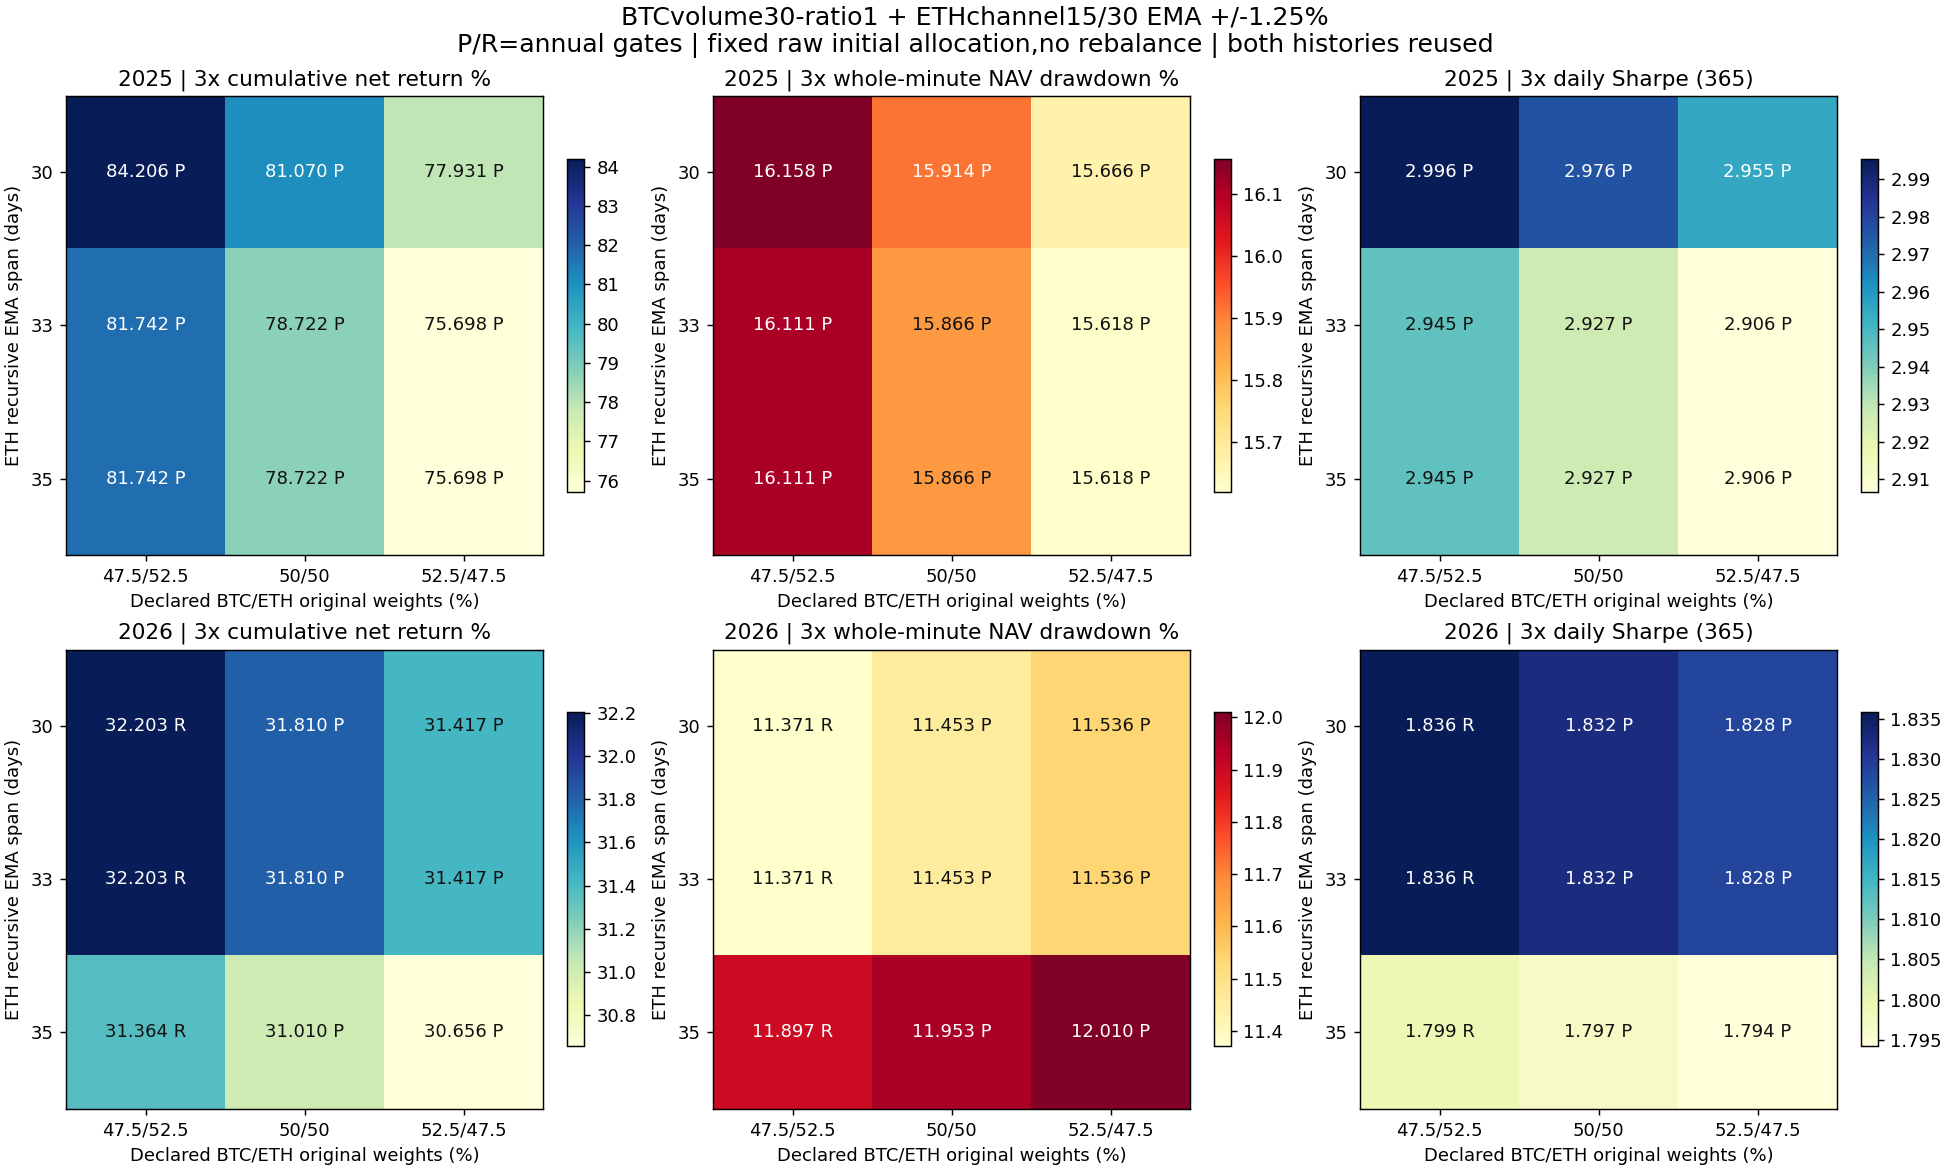

Data behind this chart, as committed beside it:
config, year, role, asset, is_new, EMA_span_days, BTC_initial_weight, cost, net_return_pct, minute_DD_pct, daily_DD_pct, Sharpe365, Calmar, positive_folds1, round_trips, cost_pct, status
fundalloc_2025_BTC_vol30_r1_c950, 2025, component, BTC, True, , 0.475, 1, 20.17, 12.12, 10.62, 1.572, 3.723, 4, 3, 0.8974, passed
fundalloc_2025_BTC_vol30_r1_c950, 2025, component, BTC, True, , 0.475, 2, 19.23, 12.13, 10.86, 1.514, 3.534, 4, 3, 1.788, passed
fundalloc_2025_BTC_vol30_r1_c950, 2025, component, BTC, True, , 0.475, 3, 18.31, 12.13, 11.09, 1.456, 3.349, 4, 3, 2.672, passed
fundalloc_2025_ETH_s30_b0.0125_c1050, 2025, component, ETH, True, 30, 0.475, 1, 146.4, 19.83, 16.91, 3.206, 26.36, 5, 2, 0.8165, passed
fundalloc_2025_ETH_s30_b0.0125_c1050, 2025, component, ETH, True, 30, 0.475, 2, 145.1, 20.04, 17.13, 3.189, 25.75, 5, 2, 1.628, passed
fundalloc_2025_ETH_s30_b0.0125_c1050, 2025, component, ETH, True, 30, 0.475, 3, 143.8, 20.25, 17.34, 3.171, 25.16, 5, 2, 2.434, passed
fundalloc_2025_ETH_s33_b0.0125_c1050, 2025, component, ETH, True, 33, 0.475, 1, 141.7, 19.83, 16.91, 3.144, 25.14, 5, 2, 0.8032, passed
fundalloc_2025_ETH_s33_b0.0125_c1050, 2025, component, ETH, True, 33, 0.475, 2, 140.4, 20.04, 17.13, 3.126, 24.56, 5, 2, 1.601, passed
fundalloc_2025_ETH_s33_b0.0125_c1050, 2025, component, ETH, True, 33, 0.475, 3, 139.1, 20.25, 17.35, 3.108, 23.99, 5, 2, 2.394, passed
fundalloc_2025_ETH_s35_b0.0125_c1050, 2025, component, ETH, True, 35, 0.475, 1, 141.7, 19.83, 16.91, 3.144, 25.14, 5, 2, 0.8032, passed
fundalloc_2025_ETH_s35_b0.0125_c1050, 2025, component, ETH, True, 35, 0.475, 2, 140.4, 20.04, 17.13, 3.126, 24.56, 5, 2, 1.601, passed
fundalloc_2025_ETH_s35_b0.0125_c1050, 2025, component, ETH, True, 35, 0.475, 3, 139.1, 20.25, 17.35, 3.108, 23.99, 5, 2, 2.394, passed
fundalloc_2025_BTC_vol30_r1_c1000, 2025, component, BTC, True, , 0.5, 1, 20.17, 12.12, 10.62, 1.572, 3.723, 4, 3, 0.8974, passed
fundalloc_2025_BTC_vol30_r1_c1000, 2025, component, BTC, True, , 0.5, 2, 19.23, 12.13, 10.86, 1.514, 3.534, 4, 3, 1.788, passed
fundalloc_2025_BTC_vol30_r1_c1000, 2025, component, BTC, True, , 0.5, 3, 18.31, 12.13, 11.09, 1.456, 3.349, 4, 3, 2.672, passed
fundalloc_2025_ETH_s30_b0.0125_c1000, 2025, component, ETH, True, 30, 0.5, 1, 146.4, 19.83, 16.91, 3.206, 26.35, 5, 2, 0.8164, passed
fundalloc_2025_ETH_s30_b0.0125_c1000, 2025, component, ETH, True, 30, 0.5, 2, 145.1, 20.04, 17.13, 3.189, 25.75, 5, 2, 1.627, passed
fundalloc_2025_ETH_s30_b0.0125_c1000, 2025, component, ETH, True, 30, 0.5, 3, 143.8, 20.25, 17.34, 3.172, 25.16, 5, 2, 2.433, passed
fundalloc_2025_ETH_s33_b0.0125_c1000, 2025, component, ETH, True, 33, 0.5, 1, 141.7, 19.83, 16.91, 3.144, 25.14, 5, 2, 0.8032, passed
fundalloc_2025_ETH_s33_b0.0125_c1000, 2025, component, ETH, True, 33, 0.5, 2, 140.4, 20.04, 17.13, 3.126, 24.56, 5, 2, 1.601, passed
fundalloc_2025_ETH_s33_b0.0125_c1000, 2025, component, ETH, True, 33, 0.5, 3, 139.1, 20.25, 17.34, 3.108, 23.99, 5, 2, 2.394, passed
fundalloc_2025_ETH_s35_b0.0125_c1000, 2025, component, ETH, True, 35, 0.5, 1, 141.7, 19.83, 16.91, 3.144, 25.14, 5, 2, 0.8032, passed
fundalloc_2025_ETH_s35_b0.0125_c1000, 2025, component, ETH, True, 35, 0.5, 2, 140.4, 20.04, 17.13, 3.126, 24.56, 5, 2, 1.601, passed
fundalloc_2025_ETH_s35_b0.0125_c1000, 2025, component, ETH, True, 35, 0.5, 3, 139.1, 20.25, 17.34, 3.108, 23.99, 5, 2, 2.394, passed
fundalloc_2025_BTC_vol30_r1_c1050, 2025, component, BTC, False, , 0.525, 1, 20.18, 12.13, 10.63, 1.572, 3.723, 4, 3, 0.8979, passed
fundalloc_2025_BTC_vol30_r1_c1050, 2025, component, BTC, False, , 0.525, 2, 19.24, 12.13, 10.86, 1.514, 3.534, 4, 3, 1.789, passed
fundalloc_2025_BTC_vol30_r1_c1050, 2025, component, BTC, False, , 0.525, 3, 18.3, 12.13, 11.09, 1.456, 3.348, 4, 3, 2.671, passed
fundalloc_2025_ETH_s30_b0.0125_c950, 2025, component, ETH, False, 30, 0.525, 1, 146.4, 19.83, 16.91, 3.206, 26.36, 5, 2, 0.8165, passed
fundalloc_2025_ETH_s30_b0.0125_c950, 2025, component, ETH, False, 30, 0.525, 2, 145.1, 20.04, 17.13, 3.189, 25.75, 5, 2, 1.626, passed
fundalloc_2025_ETH_s30_b0.0125_c950, 2025, component, ETH, False, 30, 0.525, 3, 143.8, 20.25, 17.35, 3.172, 25.16, 5, 2, 2.433, passed
fundalloc_2025_ETH_s33_b0.0125_c950, 2025, component, ETH, False, 33, 0.525, 1, 141.7, 19.83, 16.91, 3.144, 25.14, 5, 2, 0.8032, passed
fundalloc_2025_ETH_s33_b0.0125_c950, 2025, component, ETH, False, 33, 0.525, 2, 140.4, 20.04, 17.13, 3.126, 24.56, 5, 2, 1.6, passed
fundalloc_2025_ETH_s33_b0.0125_c950, 2025, component, ETH, False, 33, 0.525, 3, 139.1, 20.25, 17.34, 3.108, 24, 5, 2, 2.393, passed
fundalloc_2025_ETH_s35_b0.0125_c950, 2025, component, ETH, False, 35, 0.525, 1, 141.7, 19.83, 16.91, 3.144, 25.14, 5, 2, 0.8032, passed
fundalloc_2025_ETH_s35_b0.0125_c950, 2025, component, ETH, False, 35, 0.525, 2, 140.4, 20.04, 17.13, 3.126, 24.56, 5, 2, 1.6, passed
fundalloc_2025_ETH_s35_b0.0125_c950, 2025, component, ETH, False, 35, 0.525, 3, 139.1, 20.25, 17.34, 3.108, 24, 5, 2, 2.393, passed
fundalloc_2026_BTC_vol30_r1_c950, 2026, component, BTC, True, , 0.475, 1, 25.24, 12.61, 11, 1.74, 4.587, 4, 2, 0.5684, passed
fundalloc_2026_BTC_vol30_r1_c950, 2026, component, BTC, True, , 0.475, 2, 24.58, 12.83, 11.23, 1.701, 4.376, 4, 2, 1.134, passed
fundalloc_2026_BTC_vol30_r1_c950, 2026, component, BTC, True, , 0.475, 3, 23.94, 13.07, 11.47, 1.661, 4.173, 4, 2, 1.696, passed
fundalloc_2026_ETH_s30_b0.0125_c1050, 2026, component, ETH, True, 30, 0.475, 1, 41.16, 10.75, 7.624, 1.912, 9.415, 3, 2, 0.5829, rejected
fundalloc_2026_ETH_s30_b0.0125_c1050, 2026, component, ETH, True, 30, 0.475, 2, 40.42, 10.98, 7.866, 1.885, 9.019, 3, 2, 1.161, rejected
fundalloc_2026_ETH_s30_b0.0125_c1050, 2026, component, ETH, True, 30, 0.475, 3, 39.68, 11.21, 8.107, 1.858, 8.645, 3, 2, 1.736, rejected
fundalloc_2026_ETH_s33_b0.0125_c1050, 2026, component, ETH, True, 33, 0.475, 1, 41.16, 10.75, 7.624, 1.912, 9.415, 3, 2, 0.5829, rejected
fundalloc_2026_ETH_s33_b0.0125_c1050, 2026, component, ETH, True, 33, 0.475, 2, 40.42, 10.98, 7.866, 1.885, 9.019, 3, 2, 1.161, rejected
fundalloc_2026_ETH_s33_b0.0125_c1050, 2026, component, ETH, True, 33, 0.475, 3, 39.68, 11.21, 8.107, 1.858, 8.645, 3, 2, 1.736, rejected
fundalloc_2026_ETH_s35_b0.0125_c1050, 2026, component, ETH, True, 35, 0.475, 1, 39.54, 11.77, 8.68, 1.856, 8.204, 3, 2, 0.5804, rejected
fundalloc_2026_ETH_s35_b0.0125_c1050, 2026, component, ETH, True, 35, 0.475, 2, 38.81, 12, 8.921, 1.828, 7.872, 3, 2, 1.157, rejected
fundalloc_2026_ETH_s35_b0.0125_c1050, 2026, component, ETH, True, 35, 0.475, 3, 38.09, 12.23, 9.159, 1.8, 7.555, 3, 2, 1.73, rejected
fundalloc_2026_BTC_vol30_r1_c1000, 2026, component, BTC, True, , 0.5, 1, 25.24, 12.61, 11, 1.74, 4.587, 4, 2, 0.5687, passed
fundalloc_2026_BTC_vol30_r1_c1000, 2026, component, BTC, True, , 0.5, 2, 24.58, 12.84, 11.23, 1.7, 4.375, 4, 2, 1.134, passed
fundalloc_2026_BTC_vol30_r1_c1000, 2026, component, BTC, True, , 0.5, 3, 23.93, 13.06, 11.47, 1.661, 4.173, 4, 2, 1.697, passed
fundalloc_2026_ETH_s30_b0.0125_c1000, 2026, component, ETH, True, 30, 0.5, 1, 41.16, 10.75, 7.623, 1.912, 9.415, 3, 2, 0.5828, rejected
fundalloc_2026_ETH_s30_b0.0125_c1000, 2026, component, ETH, True, 30, 0.5, 2, 40.42, 10.98, 7.865, 1.885, 9.021, 3, 2, 1.161, rejected
fundalloc_2026_ETH_s30_b0.0125_c1000, 2026, component, ETH, True, 30, 0.5, 3, 39.68, 11.21, 8.107, 1.858, 8.645, 3, 2, 1.736, rejected
fundalloc_2026_ETH_s33_b0.0125_c1000, 2026, component, ETH, True, 33, 0.5, 1, 41.16, 10.75, 7.623, 1.912, 9.415, 3, 2, 0.5828, rejected
fundalloc_2026_ETH_s33_b0.0125_c1000, 2026, component, ETH, True, 33, 0.5, 2, 40.42, 10.98, 7.865, 1.885, 9.021, 3, 2, 1.161, rejected
fundalloc_2026_ETH_s33_b0.0125_c1000, 2026, component, ETH, True, 33, 0.5, 3, 39.68, 11.21, 8.107, 1.858, 8.645, 3, 2, 1.736, rejected
fundalloc_2026_ETH_s35_b0.0125_c1000, 2026, component, ETH, True, 35, 0.5, 1, 39.54, 11.77, 8.68, 1.856, 8.204, 3, 2, 0.5803, rejected
fundalloc_2026_ETH_s35_b0.0125_c1000, 2026, component, ETH, True, 35, 0.5, 2, 38.81, 12, 8.919, 1.828, 7.872, 3, 2, 1.157, rejected
fundalloc_2026_ETH_s35_b0.0125_c1000, 2026, component, ETH, True, 35, 0.5, 3, 38.08, 12.23, 9.158, 1.8, 7.555, 3, 2, 1.73, rejected
... 66 more rows
